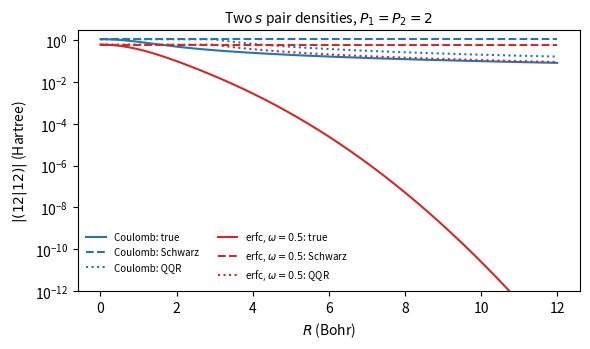

Generate this figure with matplotlib: (Note: this script raises an exception after producing the figure.)
#!/usr/bin/env python3
"""Figure 5.1: the Schwarz and QQR bounds against the true integral.

Two primitive s pair densities, unit charge, exponents P1 = P2 = 2 Bohr^-2,
at centre distance R. All quantities are closed forms
(section @sec:schwarz-bound-admitted-kernels and
"Distance-dependent bounds (QQR)"):

    (12|K|12)    = erf(phi R)/R                   (Coulomb: phi = theta)
    Q1 Q2        = (11|K|11)^1/2 (22|K|22)^1/2     (independent of R)
    QQR envelope = min(1, 1.10 (e1 + e2) / max(0, R - e1 - e2)),  e = P^-1/2

for the Coulomb kernel and erfc(omega r)/r at omega = 0.5 Bohr^-1. Writes
schwarz_vs_true.svg next to this script. Deterministic.

    python book/src/figures/05-screening/schwarz_vs_true.py
"""

from pathlib import Path

import matplotlib

matplotlib.use("Agg")
import matplotlib.pyplot as plt  # noqa: E402
import numpy as np  # noqa: E402
from scipy.special import erf  # noqa: E402

plt.rcParams["svg.hashsalt"] = "ferric-book-schwarz"
plt.rcParams["svg.fonttype"] = "none"

P1 = P2 = 2.0
OMEGA = 0.5
QQR_SAFETY = 1.10


def coulomb_ss(p, q, R):
    """(rho_p|1/r|rho_q) for unit-charge s Gaussians."""
    th = np.sqrt(p * q / (p + q))
    return np.where(R > 0, erf(th * R) / np.maximum(R, 1e-300), 2 * th / np.sqrt(np.pi))


def erf_ss(p, q, R, w):
    ph = 1.0 / np.sqrt(1 / p + 1 / q + 1 / w**2)
    return np.where(R > 0, erf(ph * R) / np.maximum(R, 1e-300), 2 * ph / np.sqrt(np.pi))


def erfc_ss(p, q, R, w):
    return coulomb_ss(p, q, R) - erf_ss(p, q, R, w)


R = np.linspace(0.0, 12.0, 600)
e1, e2 = P1**-0.5, P2**-0.5
reff = np.maximum(0.0, R - e1 - e2)
env = np.minimum(1.0, QQR_SAFETY * (e1 + e2) / np.maximum(reff, 1e-300))
env[reff == 0] = 1.0

fig, ax = plt.subplots(figsize=(6.0, 3.6))
for name, true, q1q2, color in (
    (
        "Coulomb",
        coulomb_ss(P1, P2, R),
        np.sqrt(coulomb_ss(P1, P1, 0.0) * coulomb_ss(P2, P2, 0.0)),
        "#1f77b4",
    ),
    (
        rf"erfc, $\omega = {OMEGA:g}$",
        erfc_ss(P1, P2, R, OMEGA),
        np.sqrt(erfc_ss(P1, P1, 0.0, OMEGA) * erfc_ss(P2, P2, 0.0, OMEGA)),
        "#d62728",
    ),
):
    ax.semilogy(R, true, color=color, label=f"{name}: true")
    ax.semilogy(
        R, np.full_like(R, q1q2), color=color, ls="--", label=f"{name}: Schwarz"
    )
    ax.semilogy(R, q1q2 * env, color=color, ls=":", label=f"{name}: QQR")
ax.set_ylim(1e-12, 3.0)
ax.set_xlabel(r"$R$ (Bohr)")
ax.set_ylabel(r"$|(12|12)|$ (Hartree)")
ax.set_title(r"Two $s$ pair densities, $P_1 = P_2 = 2$", fontsize=10)
ax.legend(fontsize=7, frameon=False, ncol=2, loc="lower left")
fig.tight_layout()
fig.savefig(Path(__file__).with_suffix(".svg"), metadata={"Date": None})
